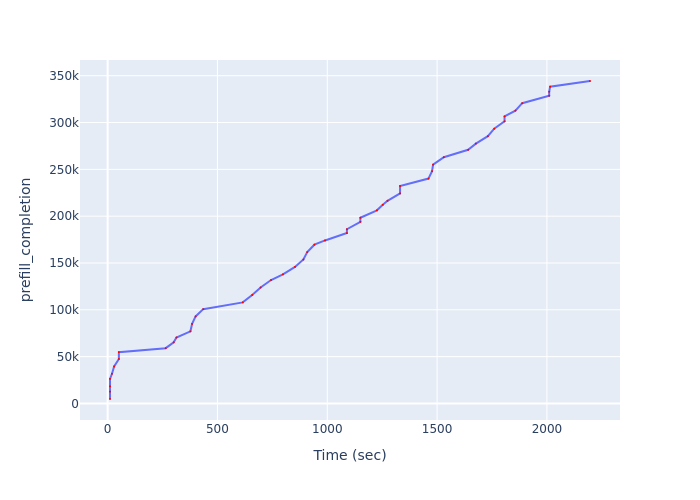

Source data for this figure (header and first rows):
Time (sec), prefill_completion
10.88, 4748
10.88, 12632
10.88, 18317
10.88, 26257
19.96, 31680
29.7, 39584
51.25, 47463
51.25, 54763
264.3, 59039
300.8, 65322
313.3, 70434
377, 77012
384.6, 84942
400.6, 92917
435.3, 100708
615.4, 107923
658.2, 115889
696.5, 123861
744.2, 131831
798.3, 137925
853.1, 145853
891.4, 153753
908.9, 161646
941.4, 169550
989.8, 174101
1089, 181967
1089, 186068
1151, 193982
1151, 198351
1226, 206283
1253, 212120
1274, 216422
1331, 224332
1331, 232210
1461, 240156
1477, 248090
1482, 255049
1531, 262989
1641, 270969
1677, 277501
1731, 285455
1760, 293436
1807, 301308
1807, 306537
1856, 312776
1888, 320676
2010, 328596
2010, 332884
2015, 338333
2196, 344373
